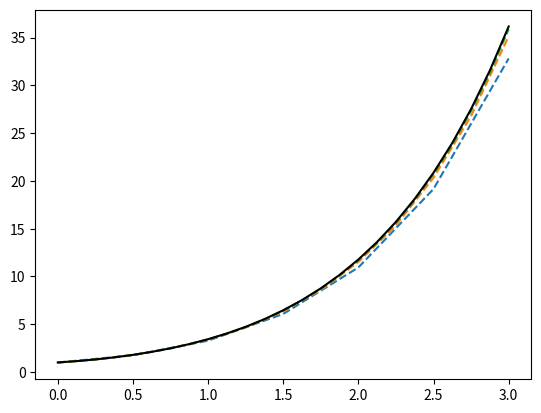

Write Python code to recreate this figure.
'''
Sigui el problema de valor inicial:
y′ − y = t, 0 ≤ t ≤ 3
y(0) = 1

(a) Utilitzeu el mètode d’Euler millorat (Heun) donat per: y i+1 = yi +
h/2 * (f(ti, yi) + f(ti + h, yi + hf(ti, yi))
per trobar el valor y(3), amb passos h = 1/2, h = 1/4 i h = 1/8.
(b) Compareu els resultats amb la solució exacta, y(3), sabent que la
solució analítica és y(t) = 2e^t − t − 1.
(c) Feu una gràfica amb les tres aproximacions i la solució exacta.
'''

import numpy as np
import matplotlib.pyplot as plt

def RK2_heun (f, t0, tf, y0, h ):
    N = int(round((tf - t0)/h))
    t = np.zeros(N+1)
    y = np.zeros(N+1)


    t[0] = t0
    y[0] = y0

    for i in range(0,N):
        k1 = f(t[i], y[i])
        k2 = f(t[i] +h , y[i]+h*k1)
        y[i+1] = y[i]+h*((k1+k2)/2)
        t[i+1] = t[i]+h

    return t, y
def f(t,y):
    return t+y
def y_exacte(t):
    return 2*(np.exp(t)) - t - 1

# a)
t0 = 0
tf = 3
y0 = 1

for h in [1/2, 1/4, 1/8]:
    t, y = RK2_heun(f, t0, tf, y0, h)
    N = len(t)-1
    error = abs(y_exacte(3)-y[N])
    print(f' h = {h}, y_aprox(2) = {y[N]} error = {error}')

for h in [1/2, 1/4, 1/8]:
    t, y = RK2_heun(f, t0, tf, y0, h)
    plt.plot(t, y, '--')

plt.plot(t,y_exacte(t), 'k-')
plt.show()
